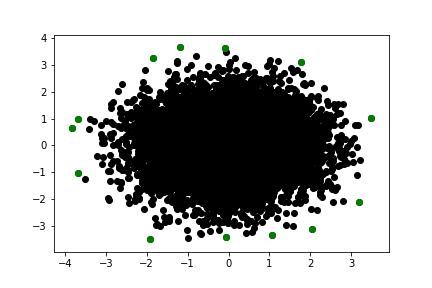

Source data for this figure (header and first rows):
-3.820129910482137348e+00, 6.446625614460216314e-01
-3.675333658539245985e+00, 1.002607500180939581e+00
-3.668531098611708341e+00, -1.036571275819020199e+00
-1.911698575671101574e+00, -3.483949305104276473e+00
-1.846965101183398517e+00, 3.263962117566237886e+00
-1.194816076105912561e+00, 3.648790081196048085e+00
-9.326212411001869040e-02, 3.627589678950820407e+00
-5.242419146967927657e-02, -3.403829036991644852e+00
1.071595974563862130e+00, -3.315631168758618852e+00
1.775607514392627762e+00, 3.097429516710358488e+00
2.033764004379332135e+00, -3.100213659949552003e+00
3.186796017335913778e+00, -2.094384215342111943e+00
3.470745413427030801e+00, 1.014519702592205919e+00
